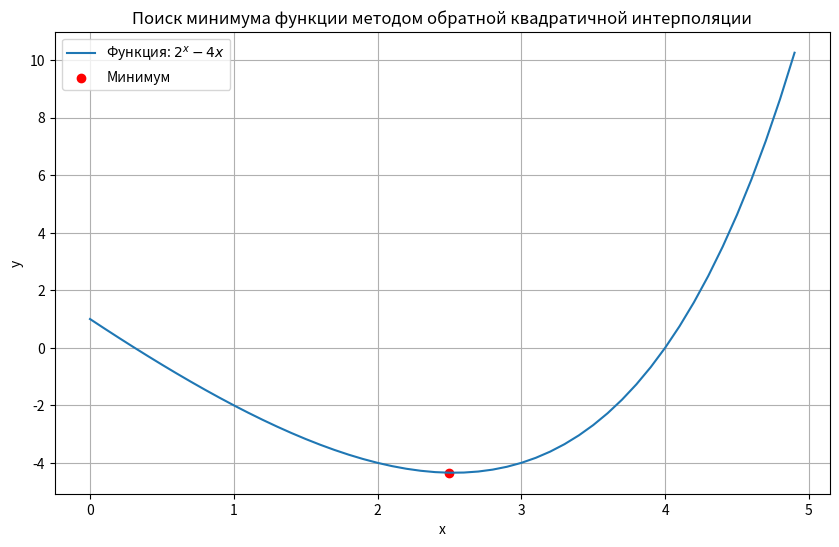

Write Python code to recreate this figure.
import math

# Функция, минимум которой нужно найти
def f(x):
    return 2**x-4*x

# Обратная квадратичная интерполяция для поиска минимума
def inverse_quadratic_interpolation_min(f, x1, x2, x3, tol=1e-6, max_iter=100):
    """
    Поиск минимума функции с использованием обратной квадратичной интерполяции.

    Параметры:
        f: Функция, минимум которой нужно найти.
        x1, x2, x3: Начальные точки.
        tol: Точность (критерий остановки).
        max_iter: Максимальное количество итераций.

    Возвращает:
        x_min: Приближение к точке минимума.
    """
    for i in range(max_iter):
        # Вычисляем значения функции в точках
        f1, f2, f3 = f(x1), f(x2), f(x3)
        
        # Коэффициенты квадратичной аппроксимации
        denominator = ((x1**2 - x2**2) * (x2 - x3) - (x2**2 - x3**2) * (x1 - x2))
        if abs(denominator) < 1e-10:  # Проверка на близость к нулю
            # Если знаменатель близок к нулю, используем другой метод обновления точек
            x_new = (x1 + x2 + x3) / 3  # Простое среднее значение
        else:
            A = ((f2 - f3) * (x1 - x2) - (f1 - f2) * (x2 - x3)) / denominator
            B = ((f1 - f2) - A * (x1**2 - x2**2)) / (x1 - x2)
            C = f1 - A * x1**2 - B * x1
        
            # Минимум квадратичной аппроксимации
            if abs(A) < 1e-10:  # Проверка на близость к нулю
                x_new = (x1 + x2 + x3) / 3  # Простое среднее значение
            else:
                x_new = -B / (2 * A)
        
        # Проверка, что x_new находится внутри интервала [x1, x3]
        if x_new < x1 or x_new > x3:
            x_new = (x1 + x3) / 2  # Используем середину интервала
        
        # Проверка на сходимость
        if abs(x_new - x2) < tol:
            print(f"Решение сошлось за {i + 1} итераций.")
            return x_new
        
        # Обновление точек
        if x_new < x2:
            x1, x2, x3 = x1, x_new, x2
        else:
            x1, x2, x3 = x2, x_new, x3
    
    print("Метод не сошелся за максимальное количество итераций.")
    return x2

# Пример использования

    # Начальные точки (выбираем вблизи предполагаемого минимума)
x1, x2, x3 = 2, 2.5, 3
    
    # Поиск минимума
x_min = inverse_quadratic_interpolation_min(f, x1, x2, x3)
print("Минимум функции находится в точке:", x_min)
print("Значение функции в минимуме:", f(x_min))

# Визуализация
import matplotlib.pyplot as plt

x_plot = [i * 0.1 for i in range(0, 50)]  # Точки для построения графика
y_plot = [f(x) for x in x_plot]  # Значения функции

plt.figure(figsize=(10, 6))
plt.plot(x_plot, y_plot, label='Функция: $2^x-4x$')
plt.scatter(x_min, f(x_min), color='red', label='Минимум')
plt.xlabel('x')
plt.ylabel('y')
plt.title('Поиск минимума функции методом обратной квадратичной интерполяции')
plt.legend()
plt.grid(True)
plt.show()